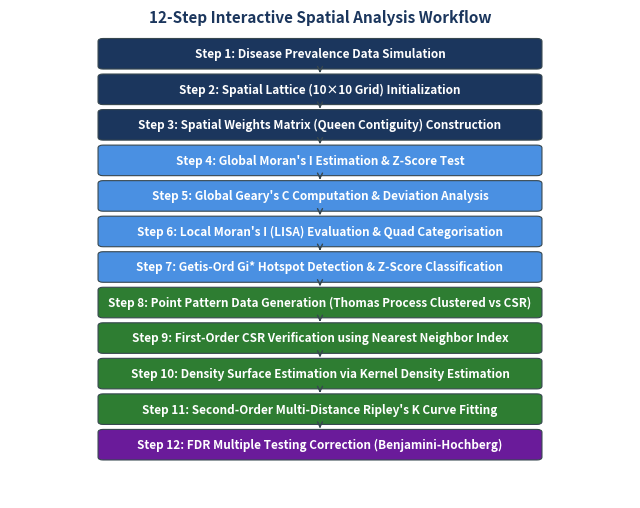
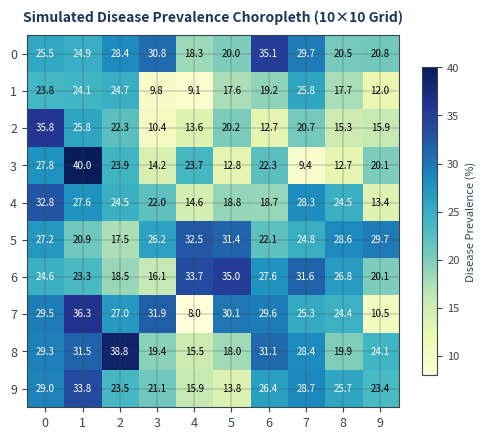
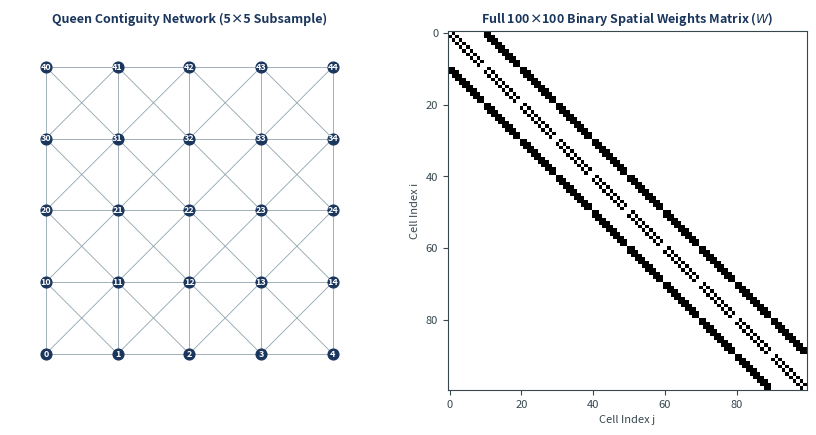
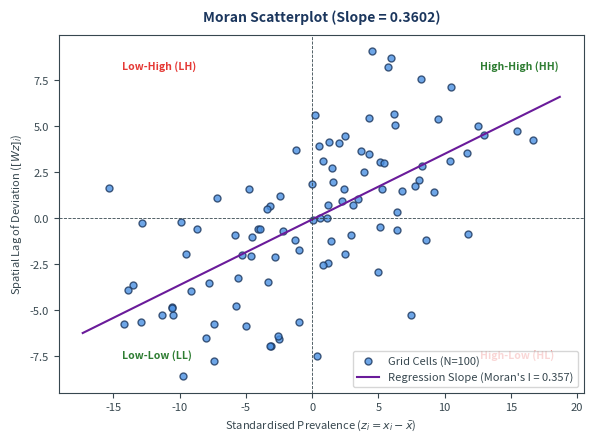
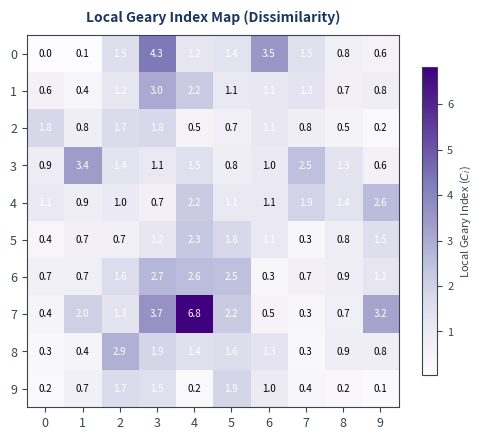
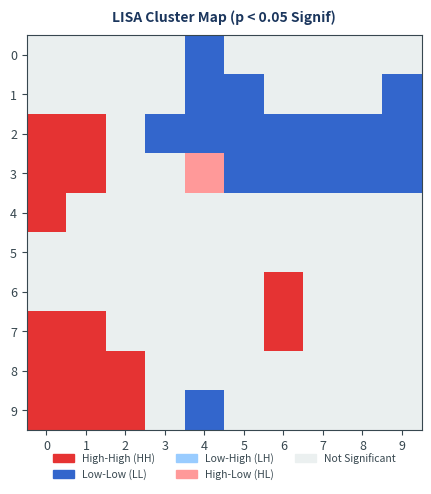
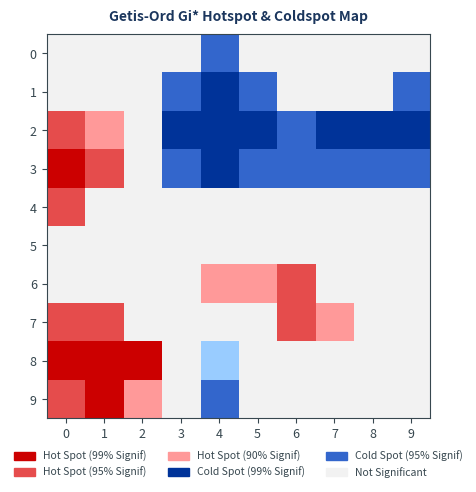
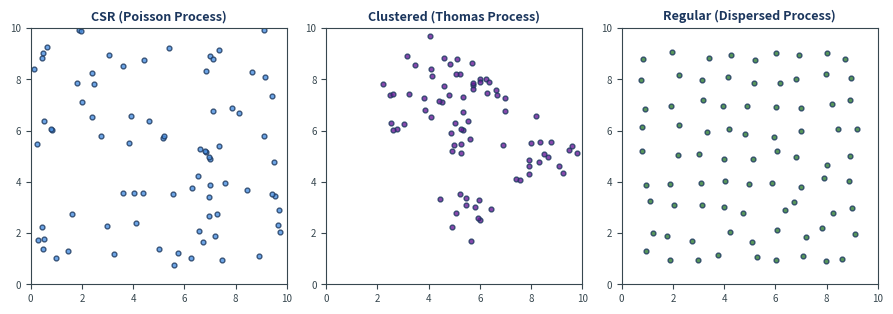
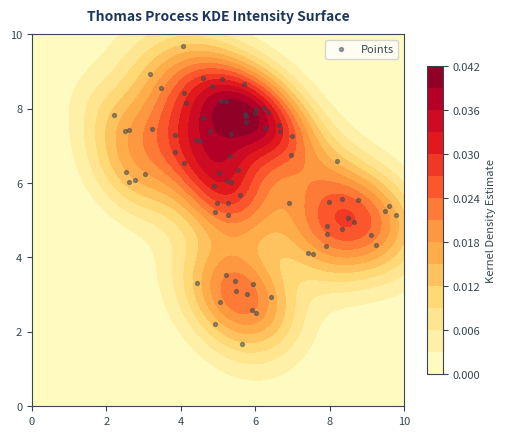
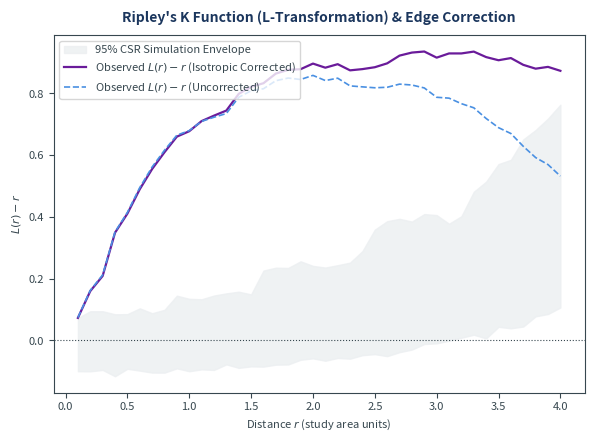
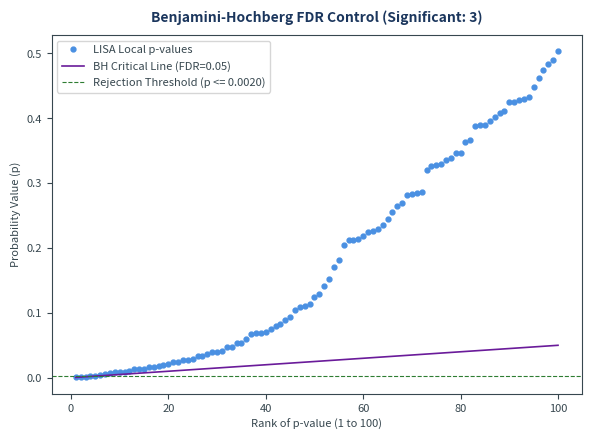
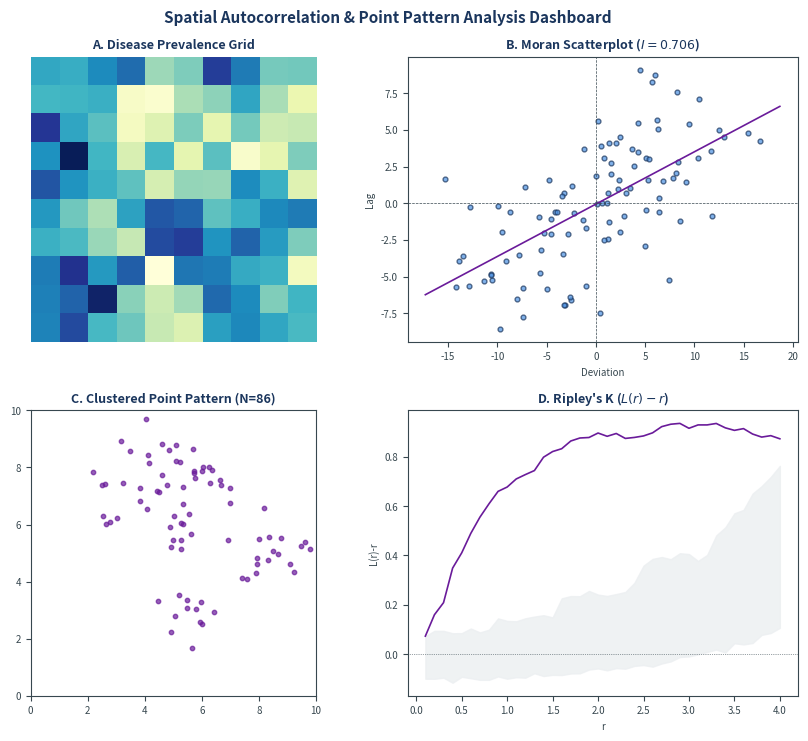

The matplotlib source for these figures, in order:
import os
import numpy as np
import matplotlib
matplotlib.use('Agg')
import matplotlib.pyplot as plt
import matplotlib.patches as patches
from scipy.spatial.distance import pdist, squareform
from scipy.stats import norm

# Create output folder
output_dir = r"c:\Users\akshi\Desktop\GIT_STAR\assignment_images"
os.makedirs(output_dir, exist_ok=True)

# Color Palette Definition - Morandi Navy/Blue/Green/Purple
NAVY = "#1B365D"
BLUE = "#4A90E2"
GREEN = "#2E7D32"
PURPLE = "#6A1B9A"
DARK_GRAY = "#37474F"
LIGHT_GRAY = "#ECEFF1"
WHITE = "#FFFFFF"

plt.rcParams.update({
    'font.family': 'sans-serif',
    'font.size': 9,
    'axes.edgecolor': DARK_GRAY,
    'axes.linewidth': 0.8,
    'xtick.color': DARK_GRAY,
    'ytick.color': DARK_GRAY,
    'text.color': DARK_GRAY,
    'axes.labelcolor': DARK_GRAY,
    'figure.titlesize': 11,
    'axes.titlesize': 10
})

# ==============================================================================
# DATA SIMULATION (10x10 grid disease prevalence)
# ==============================================================================
grid_data = np.array([
    [25.54, 24.91, 28.42, 30.79, 18.32, 20.01, 35.12, 29.74, 20.51, 20.81],
    [23.82, 24.11, 24.71,  9.81,  9.12, 17.61, 19.22, 25.81, 17.72, 12.01],
    [35.81, 25.82, 22.31, 10.42, 13.61, 20.21, 12.72, 20.71, 15.32, 15.91],
    [27.82, 40.01, 23.91, 14.21, 23.72, 12.81, 22.32,  9.41, 12.71, 20.12],
    [32.81, 27.62, 24.51, 22.01, 14.62, 18.81, 18.72, 28.31, 24.52, 13.41],
    [27.22, 20.91, 17.51, 26.22, 32.51, 31.42, 22.11, 24.82, 28.61, 29.71],
    [24.61, 23.32, 18.52, 16.11, 33.71, 35.02, 27.61, 31.62, 26.81, 20.11],
    [29.52, 36.31, 27.01, 31.92,  8.01, 30.12, 29.61, 25.32, 24.41, 10.51],
    [29.31, 31.52, 38.81, 19.42, 15.51, 18.01, 31.12, 28.42, 19.91, 24.11],
    [29.01, 33.82, 23.51, 21.12, 15.91, 13.82, 26.41, 28.72, 25.71, 23.41]
])
n_rows, n_cols = grid_data.shape
N = n_rows * n_cols
x = grid_data.flatten()
x_mean = np.mean(x)
x_std = np.std(x, ddof=0)
z = x - x_mean
variance = np.mean(z**2)

# Create Queen spatial weights matrix
W = np.zeros((N, N))
for r in range(n_rows):
    for c in range(n_cols):
        i = r * n_cols + c
        for dr in [-1, 0, 1]:
            for dc in [-1, 0, 1]:
                nr, nc = r + dr, c + dc
                if 0 <= nr < n_rows and 0 <= nc < n_cols:
                    j = nr * n_cols + nc
                    if i != j:
                        W[i, j] = 1.0

# Row standardize spatial weights matrix
W_row_sums = W.sum(axis=1)
W_std = np.zeros_like(W)
for i in range(N):
    if W_row_sums[i] > 0:
        W_std[i, :] = W[i, :] / W_row_sums[i]

# Compute spatial lag
lag_z = np.dot(W_std, z)

# Global Moran's I
W_sum = W.sum()
moran_i_obs = (N / W_sum) * np.sum(z * np.dot(W, z)) / np.sum(z**2)
moran_i_expected = -1.0 / (N - 1)

# Analytical Variance of Moran's I under randomisation (Queen contiguity approximation)
# Here we'll compute empirical permutation p-values and analytical Z-score
# Expected mean = -1 / (N-1). Variance calculations:
S0 = W_sum
S1 = 0.5 * np.sum((W + W.T)**2)
S2 = np.sum((W.sum(axis=1) + W.sum(axis=0))**2)
E_I = -1.0 / (N - 1)
# Under normality assumption:
var_I_norm = (N**2 * S1 - N * S2 + 3 * S0**2) / ((N - 1) * (N + 1) * S0**2) - E_I**2
moran_z = (moran_i_obs - E_I) / np.sqrt(var_I_norm)
moran_p = 2.0 * (1.0 - norm.cdf(abs(moran_z)))

# Global Geary's C
geary_c_obs = ((N - 1) * np.sum(W * (x[:, None] - x[None, :])**2)) / (2 * W_sum * np.sum(z**2))
geary_c_expected = 1.0

# Local Moran's I and LISA Quadrants
local_moran = np.zeros(N)
lisa_quadrant = []  # HH, LL, LH, HL
for i in range(N):
    local_moran[i] = (z[i] / variance) * lag_z[i]
    if z[i] >= 0 and lag_z[i] >= 0:
        lisa_quadrant.append("HH")
    elif z[i] < 0 and lag_z[i] < 0:
        lisa_quadrant.append("LL")
    elif z[i] < 0 and lag_z[i] >= 0:
        lisa_quadrant.append("LH")
    else:
        lisa_quadrant.append("HL")

# Permutation testing for LISA significance
np.random.seed(42)
n_permutations = 999
lisa_pvalues = np.zeros(N)
for i in range(N):
    observed_li = local_moran[i]
    # Keep cell i fixed, permute other values
    z_i = z[i]
    w_i = W_std[i, :]
    non_i_indices = [k for k in range(N) if k != i]
    perm_lag_z = np.zeros(n_permutations)
    for p in range(n_permutations):
        perm_z = np.random.choice(z[non_i_indices], len(non_i_indices), replace=False)
        full_perm_z = np.zeros(N)
        full_perm_z[i] = z_i
        idx = 0
        for k in range(N):
            if k != i:
                full_perm_z[k] = perm_z[idx]
                idx += 1
        perm_lag_z[p] = np.dot(w_i, full_perm_z - np.mean(full_perm_z))
    perm_li = (z_i / variance) * perm_lag_z
    # p-value
    larger_or_equal = np.sum(perm_li >= observed_li) if observed_li >= 0 else np.sum(perm_li <= observed_li)
    lisa_pvalues[i] = (larger_or_equal + 1) / (n_permutations + 1)

# Getis-Ord Gi* calculations (using self-weights)
gi_star = np.zeros(N)
W_star = W + np.eye(N)
W_star_row_sums = W_star.sum(axis=1)
# Standard deviation for Gi* (unstandardized version)
# Gi* formula:
x_mean_all = np.mean(x)
S_val = np.sqrt(np.sum(x**2)/N - x_mean_all**2)
for i in range(N):
    numerator = np.sum(W_star[i, :] * x) - x_mean_all * W_star_row_sums[i]
    denominator = S_val * np.sqrt((N * np.sum(W_star[i, :]**2) - (W_star_row_sums[i])**2) / (N - 1))
    gi_star[i] = numerator / denominator

# ==============================================================================
# FIGURE 1: CONCEPTUAL MIND MAP
# ==============================================================================
fig, ax = plt.subplots(figsize=(7, 5), dpi=300)
ax.axis('off')
ax.set_xlim(-10, 10)
ax.set_ylim(-10, 10)

# Draw connections
def draw_edge(x1, y1, x2, y2, color=BLUE, style='-'):
    ax.annotate("", xy=(x2, y2), xytext=(x1, y1),
                arrowprops=dict(arrowstyle="->", color=color, lw=1.2, ls=style, shrinkA=8, shrinkB=8))

# Define node parameters
nodes = {
    "center": (0, 0, "Spatial Statistics\nFramework", NAVY, WHITE, 11),
    # Branch A: Spatial Autocorrelation
    "auto": (-5, 3, "Spatial\nAutocorrelation", BLUE, WHITE, 9.5),
    "auto_glob": (-8, 6, "Global Indices\n(Moran's I / Geary's C)", GREEN, WHITE, 8.5),
    "auto_loc": (-8, 0, "Local Indices\n(LISA / Getis-Ord Gi*)", GREEN, WHITE, 8.5),
    # Branch B: Point Pattern Analysis
    "point": (5, -3, "Point Pattern\nAnalysis", BLUE, WHITE, 9.5),
    "point_nni": (8, 0, "First-Order\n(NNI / Density / KDE)", PURPLE, WHITE, 8.5),
    "point_rip": (8, -6, "Second-Order\n(Ripley's K / L-Function)", PURPLE, WHITE, 8.5)
}

# Draw edges first
draw_edge(0, 0, -5, 3, BLUE)
draw_edge(-5, 3, -8, 6, GREEN)
draw_edge(-5, 3, -8, 0, GREEN)
draw_edge(0, 0, 5, -3, BLUE)
draw_edge(5, -3, 8, 0, PURPLE)
draw_edge(5, -3, 8, -6, PURPLE)

# Draw nodes
for name, (x_pos, y_pos, text, bg, fg, sz) in nodes.items():
    ax.text(x_pos, y_pos, text, ha='center', va='center', color=fg, fontsize=sz, weight='bold',
            bbox=dict(boxstyle="round,pad=0.5", fc=bg, ec=DARK_GRAY, lw=0.8))

plt.title("Spatial Statistics Conceptual Mind Map", fontsize=11, pad=10, weight='bold', color=NAVY)
plt.tight_layout()
plt.savefig(os.path.join(output_dir, "01_mindmap.png"), bbox_inches='tight', transparent=True)
plt.close()

# ==============================================================================
# FIGURE 2: 12-STEP WORKFLOW FLOWCHART
# ==============================================================================
fig, ax = plt.subplots(figsize=(8, 6), dpi=300)
ax.axis('off')
ax.set_xlim(0, 10)
ax.set_ylim(0, 13)

# 12 steps
steps = [
    "Step 1: Disease Prevalence Data Simulation",
    "Step 2: Spatial Lattice (10×10 Grid) Initialization",
    "Step 3: Spatial Weights Matrix (Queen Contiguity) Construction",
    "Step 4: Global Moran's I Estimation & Z-Score Test",
    "Step 5: Global Geary's C Computation & Deviation Analysis",
    "Step 6: Local Moran's I (LISA) Evaluation & Quad Categorisation",
    "Step 7: Getis-Ord Gi* Hotspot Detection & Z-Score Classification",
    "Step 8: Point Pattern Data Generation (Thomas Process Clustered vs CSR)",
    "Step 9: First-Order CSR Verification using Nearest Neighbor Index",
    "Step 10: Density Surface Estimation via Kernel Density Estimation",
    "Step 11: Second-Order Multi-Distance Ripley's K Curve Fitting",
    "Step 12: FDR Multiple Testing Correction (Benjamini-Hochberg)"
]

colors = [NAVY]*3 + [BLUE]*4 + [GREEN]*4 + [PURPLE]

for idx, (step, col) in enumerate(zip(steps, colors)):
    y_pos = 12.5 - idx * 1.0
    # Box
    rect = patches.FancyBboxPatch((1.5, y_pos - 0.35), 7.0, 0.7, boxstyle="round,pad=0.08",
                                 linewidth=0.8, edgecolor=DARK_GRAY, facecolor=col)
    ax.add_patch(rect)
    # Text
    ax.text(5.0, y_pos, step, ha='center', va='center', color=WHITE, fontsize=8.5, weight='bold')
    
    # Arrow to next step
    if idx < 11:
        ax.annotate("", xy=(5.0, y_pos - 0.38), xytext=(5.0, y_pos - 0.62),
                    arrowprops=dict(arrowstyle="<-", color=DARK_GRAY, lw=1.0))

plt.title("12-Step Interactive Spatial Analysis Workflow", fontsize=11, pad=10, weight='bold', color=NAVY)
plt.savefig(os.path.join(output_dir, "02_flowchart.png"), bbox_inches='tight', transparent=True)
plt.close()

# ==============================================================================
# FIGURE 3: 10x10 GRID DISEASE PREVALENCE MAP
# ==============================================================================
fig, ax = plt.subplots(figsize=(6, 5), dpi=300)
im = ax.imshow(grid_data, cmap="YlGnBu", origin='upper')
# Add values inside cells
for r in range(n_rows):
    for c in range(n_cols):
        val = grid_data[r, c]
        color = "white" if val > 24 else "black"
        ax.text(c, r, f"{val:.1f}", ha="center", va="center", color=color, fontsize=7)

ax.set_xticks(np.arange(10))
ax.set_yticks(np.arange(10))
ax.set_xticklabels(np.arange(10))
ax.set_yticklabels(np.arange(10))
ax.grid(color=DARK_GRAY, linestyle='-', linewidth=0.25)
cbar = plt.colorbar(im, ax=ax, shrink=0.8)
cbar.ax.tick_params(labelsize=8)
cbar.set_label("Disease Prevalence (%)", fontsize=8, color=DARK_GRAY)

plt.title("Simulated Disease Prevalence Choropleth (10×10 Grid)", fontsize=10, weight='bold', color=NAVY, pad=10)
plt.savefig(os.path.join(output_dir, "03_grid_map.png"), bbox_inches='tight', transparent=True)
plt.close()

# ==============================================================================
# FIGURE 4 (in Section 3): SPATIAL WEIGHTS MATRIX NETWORK AND HEATMAP
# ==============================================================================
fig, (ax1, ax2) = plt.subplots(1, 2, figsize=(8.5, 4.2), dpi=300)

# Left: 5x5 Grid Network
n_sub = 5
ax1.set_xlim(-0.5, n_sub - 0.5)
ax1.set_ylim(-0.5, n_sub - 0.5)
ax1.set_aspect('equal')
ax1.axis('off')

# Plot links for Queen contiguity
for r in range(n_sub):
    for c in range(n_sub):
        i = r * n_sub + c
        # Draw links to right, bottom, and diagonals
        for dr, dc in [(0, 1), (1, 0), (1, 1), (1, -1)]:
            nr, nc = r + dr, c + dc
            if 0 <= nr < n_sub and 0 <= nc < n_sub:
                ax1.plot([c, nc], [r, nr], color="#90A4AE", lw=0.6, zorder=1)

# Plot nodes
for r in range(n_sub):
    for c in range(n_sub):
        node_id = r * 10 + c  # Refers to corresponding cell in 10x10
        ax1.scatter(c, r, color=NAVY, s=60, zorder=2)
        ax1.text(c, r, f"{node_id}", ha='center', va='center', color=WHITE, fontsize=6.5, weight='bold')

ax1.set_title("Queen Contiguity Network (5×5 Subsample)", fontsize=9, weight='bold', color=NAVY)

# Right: Heatmap of W (100x100 matrix)
im2 = ax2.imshow(W, cmap="Greys", origin='upper', interpolation='none')
ax2.set_title("Full 100×100 Binary Spatial Weights Matrix ($W$)", fontsize=9, weight='bold', color=NAVY)
ax2.set_xlabel("Cell Index j", fontsize=8)
ax2.set_ylabel("Cell Index i", fontsize=8)
ax2.tick_params(labelsize=8)

plt.tight_layout()
plt.savefig(os.path.join(output_dir, "11_spatial_weights.png"), bbox_inches='tight', transparent=True)
plt.close()

# ==============================================================================
# FIGURE 5 (in Section 4): MORAN SCATTERPLOT
# ==============================================================================
fig, ax = plt.subplots(figsize=(6, 4.5), dpi=300)
ax.scatter(z, lag_z, color=BLUE, alpha=0.8, edgecolor=NAVY, s=25, label='Grid Cells (N=100)')
# Fit line
m, b = np.polyfit(z, lag_z, 1)
x_fit = np.linspace(min(z)-2, max(z)+2, 100)
ax.plot(x_fit, m * x_fit + b, color=PURPLE, lw=1.5, label=f"Regression Slope (Moran's I = {m:.3f})")

# Quadrant dividing lines
ax.axhline(0, color=DARK_GRAY, linestyle='--', linewidth=0.6)
ax.axvline(0, color=DARK_GRAY, linestyle='--', linewidth=0.6)

# Labels for quadrants
ax.text(max(z)-4, max(lag_z)-1, "High-High (HH)", fontsize=7.5, weight='bold', color=GREEN)
ax.text(min(z)+1, min(lag_z)+1, "Low-Low (LL)", fontsize=7.5, weight='bold', color=GREEN)
ax.text(min(z)+1, max(lag_z)-1, "Low-High (LH)", fontsize=7.5, weight='bold', color="#E53935")
ax.text(max(z)-4, min(lag_z)+1, "High-Low (HL)", fontsize=7.5, weight='bold', color="#E53935")

ax.set_xlabel("Standardised Prevalence ($z_i = x_i - \\bar{x}$)", fontsize=8)
ax.set_ylabel("Spatial Lag of Deviation ($[Wz]_i$)", fontsize=8)
ax.tick_params(labelsize=8)
ax.legend(loc='lower right', fontsize=8)
plt.title(f"Moran Scatterplot (Slope = {moran_i_obs:.4f})", fontsize=10, weight='bold', color=NAVY, pad=10)

plt.tight_layout()
plt.savefig(os.path.join(output_dir, "04_moran_scatter.png"), bbox_inches='tight', transparent=True)
plt.close()

# ==============================================================================
# FIGURE 6 (in Section 5): LOCAL GEARY MAP
# ==============================================================================
# Local Geary Index calculation: C_i = \sum_j w_ij (z_i - z_j)^2 / s^2
local_geary = np.zeros(N)
for i in range(N):
    local_geary[i] = np.sum(W_std[i, :] * (z[i] - z)**2) / variance

local_geary_grid = local_geary.reshape((n_rows, n_cols))

fig, ax = plt.subplots(figsize=(6, 5), dpi=300)
im = ax.imshow(local_geary_grid, cmap="Purples", origin='upper')
for r in range(n_rows):
    for c in range(n_cols):
        val = local_geary_grid[r, c]
        color = "white" if val > np.median(local_geary) else "black"
        ax.text(c, r, f"{val:.1f}", ha="center", va="center", color=color, fontsize=7)

ax.set_xticks(np.arange(10))
ax.set_yticks(np.arange(10))
cbar = plt.colorbar(im, ax=ax, shrink=0.8)
cbar.ax.tick_params(labelsize=8)
cbar.set_label("Local Geary Index ($C_i$)", fontsize=8, color=DARK_GRAY)

plt.title("Local Geary Index Map (Dissimilarity)", fontsize=10, weight='bold', color=NAVY, pad=10)
plt.savefig(os.path.join(output_dir, "06_geary_map.png"), bbox_inches='tight', transparent=True)
plt.close()

# ==============================================================================
# FIGURE 7 (in Section 6): LISA CLUSTER MAP
# ==============================================================================
# Assign color to significant cells (p < 0.05)
lisa_colors = np.zeros((N, 4))  # RGBA
# Defaults: Not Significant (Light gray)
lisa_colors[:] = [0.92, 0.94, 0.94, 1.0]

# High-High: Red, Low-Low: Blue, Low-High: Light Blue, High-Low: Light Red
# Signif colors
colors_map = {
    "HH": [0.9, 0.2, 0.2, 1.0],      # Red
    "LL": [0.2, 0.4, 0.8, 1.0],      # Blue
    "LH": [0.6, 0.8, 1.0, 1.0],      # Light Blue
    "HL": [1.0, 0.6, 0.6, 1.0]       # Light Red
}

for i in range(N):
    if lisa_pvalues[i] < 0.05:
        lisa_colors[i] = colors_map[lisa_quadrant[i]]

lisa_colors_grid = lisa_colors.reshape((n_rows, n_cols, 4))

fig, ax = plt.subplots(figsize=(6, 5), dpi=300)
ax.imshow(lisa_colors_grid, origin='upper')

# Draw legend manually
legend_patches = [
    patches.Patch(color=[0.9, 0.2, 0.2, 1.0], label='High-High (HH)'),
    patches.Patch(color=[0.2, 0.4, 0.8, 1.0], label='Low-Low (LL)'),
    patches.Patch(color=[0.6, 0.8, 1.0, 1.0], label='Low-High (LH)'),
    patches.Patch(color=[1.0, 0.6, 0.6, 1.0], label='High-Low (HL)'),
    patches.Patch(color=[0.92, 0.94, 0.94, 1.0], label='Not Significant')
]
ax.legend(handles=legend_patches, loc='lower center', bbox_to_anchor=(0.5, -0.15),
          ncol=3, fontsize=7.5, frameon=False)

ax.set_xticks(np.arange(10))
ax.set_yticks(np.arange(10))
plt.title("LISA Cluster Map (p < 0.05 Signif)", fontsize=10, weight='bold', color=NAVY, pad=10)
plt.tight_layout()
plt.savefig(os.path.join(output_dir, "05_lisa_map.png"), bbox_inches='tight', transparent=True)
plt.close()

# ==============================================================================
# FIGURE 8 (in Section 7): GETIS-ORD GI* HOTSPOT MAP
# ==============================================================================
gi_star_grid = gi_star.reshape((n_rows, n_cols))

fig, ax = plt.subplots(figsize=(6, 5), dpi=300)
# Gi* Hotspot classifications
# Z > 2.58: 99% Hotspot, 1.96-2.58: 95% Hotspot, 1.65-1.96: 90% Hotspot
# Z < -2.58: 99% Coldspot, -1.96 to -2.58: 95% Coldspot, -1.65 to -1.96: 90% Coldspot
# Else: Not significant
gi_colors = np.zeros((N, 4))
gi_colors[:] = [0.95, 0.95, 0.95, 1.0]  # Not significant

for i in range(N):
    z_score = gi_star[i]
    if z_score >= 2.58:
        gi_colors[i] = [0.8, 0.0, 0.0, 1.0]     # Dark Red (99%)
    elif z_score >= 1.96:
        gi_colors[i] = [0.9, 0.3, 0.3, 1.0]     # Red (95%)
    elif z_score >= 1.65:
        gi_colors[i] = [1.0, 0.6, 0.6, 1.0]     # Light Red (90%)
    elif z_score <= -2.58:
        gi_colors[i] = [0.0, 0.2, 0.6, 1.0]     # Dark Blue (99%)
    elif z_score <= -1.96:
        gi_colors[i] = [0.2, 0.4, 0.8, 1.0]     # Blue (95%)
    elif z_score <= -1.65:
        gi_colors[i] = [0.6, 0.8, 1.0, 1.0]     # Light Blue (90%)

gi_colors_grid = gi_colors.reshape((n_rows, n_cols, 4))
ax.imshow(gi_colors_grid, origin='upper')

gi_legend_patches = [
    patches.Patch(color=[0.8, 0.0, 0.0, 1.0], label='Hot Spot (99% Signif)'),
    patches.Patch(color=[0.9, 0.3, 0.3, 1.0], label='Hot Spot (95% Signif)'),
    patches.Patch(color=[1.0, 0.6, 0.6, 1.0], label='Hot Spot (90% Signif)'),
    patches.Patch(color=[0.0, 0.2, 0.6, 1.0], label='Cold Spot (99% Signif)'),
    patches.Patch(color=[0.2, 0.4, 0.8, 1.0], label='Cold Spot (95% Signif)'),
    patches.Patch(color=[0.95, 0.95, 0.95, 1.0], label='Not Significant')
]
ax.legend(handles=gi_legend_patches, loc='lower center', bbox_to_anchor=(0.5, -0.18),
          ncol=3, fontsize=7.5, frameon=False)

ax.set_xticks(np.arange(10))
ax.set_yticks(np.arange(10))
plt.title("Getis-Ord Gi* Hotspot & Coldspot Map", fontsize=10, weight='bold', color=NAVY, pad=10)
plt.tight_layout()
plt.savefig(os.path.join(output_dir, "07_hotspot_map.png"), bbox_inches='tight', transparent=True)
plt.close()

# ==============================================================================
# FIGURE 9 (in Section 8): THREE ARCHETYPAL POINT PATTERNS
# ==============================================================================
fig, (ax1, ax2, ax3) = plt.subplots(1, 3, figsize=(9.0, 3.2), dpi=300)
np.random.seed(101)

# CSR
pts_csr = np.random.uniform(0, 10, (80, 2))
ax1.scatter(pts_csr[:, 0], pts_csr[:, 1], color=BLUE, s=12, edgecolor=NAVY, alpha=0.8)
ax1.set_xlim(0, 10)
ax1.set_ylim(0, 10)
ax1.set_aspect('equal')
ax1.set_title("CSR (Poisson Process)", fontsize=9, weight='bold', color=NAVY)
ax1.tick_params(labelsize=7)

# Clustered (Thomas Process)
parent_x = np.random.uniform(1, 9, 6)
parent_y = np.random.uniform(1, 9, 6)
pts_clustered = []
for px, py in zip(parent_x, parent_y):
    n_off = np.random.poisson(14)
    off_x = np.random.normal(px, 0.6, n_off)
    off_y = np.random.normal(py, 0.6, n_off)
    for ox, oy in zip(off_x, off_y):
        if 0 <= ox <= 10 and 0 <= oy <= 10:
            pts_clustered.append([ox, oy])
pts_clustered = np.array(pts_clustered)
ax2.scatter(pts_clustered[:, 0], pts_clustered[:, 1], color=PURPLE, s=12, edgecolor=NAVY, alpha=0.8)
ax2.set_xlim(0, 10)
ax2.set_ylim(0, 10)
ax2.set_aspect('equal')
ax2.set_title("Clustered (Thomas Process)", fontsize=9, weight='bold', color=NAVY)
ax2.tick_params(labelsize=7)

# Regular (Perturbed Grid)
grid_x, grid_y = np.meshgrid(np.linspace(1, 9, 9), np.linspace(1, 9, 9))
pts_regular = np.column_stack([grid_x.flatten(), grid_y.flatten()])
pts_regular += np.random.normal(0, 0.15, pts_regular.shape)  # add slight jitter
ax3.scatter(pts_regular[:, 0], pts_regular[:, 1], color=GREEN, s=12, edgecolor=NAVY, alpha=0.8)
ax3.set_xlim(0, 10)
ax3.set_ylim(0, 10)
ax3.set_aspect('equal')
ax3.set_title("Regular (Dispersed Process)", fontsize=9, weight='bold', color=NAVY)
ax3.tick_params(labelsize=7)

plt.tight_layout()
plt.savefig(os.path.join(output_dir, "08_point_patterns.png"), bbox_inches='tight', transparent=True)
plt.close()

# Save points data for KDE and Ripley's K calculations
np.save(os.path.join(output_dir, "pts_clustered.npy"), pts_clustered)

# ==============================================================================
# FIGURE 10 (in Section 8): KDE SURFACE OF THE CLUSTERED PATTERN
# ==============================================================================
from scipy.stats import gaussian_kde
fig, ax = plt.subplots(figsize=(6, 5), dpi=300)

kde = gaussian_kde(pts_clustered.T, bw_method='scott')
gx, gy = np.mgrid[0:10:100j, 0:10:100j]
positions = np.vstack([gx.ravel(), gy.ravel()])
gz = np.reshape(kde(positions).T, gx.shape)

contour = ax.contourf(gx, gy, gz, cmap="YlOrRd", levels=15)
ax.scatter(pts_clustered[:, 0], pts_clustered[:, 1], color=DARK_GRAY, s=8, alpha=0.5, label='Points')
cbar = plt.colorbar(contour, ax=ax, shrink=0.8)
cbar.ax.tick_params(labelsize=8)
cbar.set_label("Kernel Density Estimate", fontsize=8)
ax.set_xlim(0, 10)
ax.set_ylim(0, 10)
ax.set_aspect('equal')
ax.tick_params(labelsize=8)
ax.legend(loc='upper right', fontsize=8)

plt.title("Thomas Process KDE Intensity Surface", fontsize=10, weight='bold', color=NAVY, pad=10)
plt.savefig(os.path.join(output_dir, "10_kde.png"), bbox_inches='tight', transparent=True)
plt.close()

# ==============================================================================
# FIGURE 11 (Ripley's K function with envelopes in Section 9 / Advanced)
# ==============================================================================
# Ripley's K evaluation with and without isotropic edge correction
# Let's write Ripley K function from scratch
def ripley_k(pts, r_vec, area=100.0, edge_correction=True):
    n = len(pts)
    dists = squareform(pdist(pts))
    k_vals = []
    
    for r in r_vec:
        if not edge_correction:
            # Simple count
            cnt = np.sum(dists <= r) - n  # subtract self distance (0)
            k = (area / (n * (n - 1))) * cnt
        else:
            # Isotropic correction
            weight_sum = 0.0
            for i in range(n):
                for j in range(n):
                    if i == j:
                        continue
                    d = dists[i, j]
                    if d <= r:
                        # Find proportion of circle inside [0, 10] x [0, 10]
                        x_coord, y_coord = pts[i]
                        # Distance to edges
                        d_l = x_coord
                        d_r = 10.0 - x_coord
                        d_b = y_coord
                        d_t = 10.0 - y_coord
                        
                        # Isotropic correction factor (circle weight)
                        # We approximate the proportion p_ij of the circle boundary within the box
                        # Let's use standard geometric formulas
                        # Standard isotropic correction is: w_ij = 1 - (sum of angles of segments outside box) / (2pi)
                        # Let's check angles for each of 4 edges
                        out_angles = 0.0
                        # Left edge
                        if d > d_l:
                            out_angles += 2 * np.arccos(d_l / d)
                        # Right edge
                        if d > d_r:
                            out_angles += 2 * np.arccos(d_r / d)
                        # Bottom edge
                        if d > d_b:
                            out_angles += 2 * np.arccos(d_b / d)
                        # Top edge
                        if d > d_t:
                            out_angles += 2 * np.arccos(d_t / d)
                        
                        p_ij = 1.0 - (out_angles / (2 * np.pi))
                        p_ij = max(p_ij, 0.01)  # avoid division by zero
                        weight_sum += 1.0 / p_ij
            k = (area / (n**2)) * weight_sum
        k_vals.append(k)
    return np.array(k_vals)

r_vec = np.linspace(0.1, 4.0, 40)
n_pts = len(pts_clustered)
k_obs_corr = ripley_k(pts_clustered, r_vec, edge_correction=True)
k_obs_raw = ripley_k(pts_clustered, r_vec, edge_correction=False)

# L-transformation L(r) - r
L_obs_corr = np.sqrt(k_obs_corr / np.pi) - r_vec
L_obs_raw = np.sqrt(k_obs_raw / np.pi) - r_vec

# Generate CSR envelope (99 simulations)
envelope_sims = []
for s in range(99):
    sim_pts = np.random.uniform(0, 10, (n_pts, 2))
    k_sim = ripley_k(sim_pts, r_vec, edge_correction=True)
    envelope_sims.append(np.sqrt(k_sim / np.pi) - r_vec)
envelope_sims = np.array(envelope_sims)
env_low = np.percentile(envelope_sims, 2.5, axis=0)
env_high = np.percentile(envelope_sims, 97.5, axis=0)

fig, ax = plt.subplots(figsize=(6, 4.5), dpi=300)
ax.fill_between(r_vec, env_low, env_high, color='#ECEFF1', alpha=0.8, label='95% CSR Simulation Envelope')
ax.plot(r_vec, L_obs_corr, color=PURPLE, lw=1.6, label='Observed $L(r)-r$ (Isotropic Corrected)')
ax.plot(r_vec, L_obs_raw, color=BLUE, lw=1.2, ls='--', label='Observed $L(r)-r$ (Uncorrected)')
ax.axhline(0, color=DARK_GRAY, lw=0.8, ls=':')

ax.set_xlabel("Distance $r$ (study area units)", fontsize=8)
ax.set_ylabel("$L(r) - r$", fontsize=8)
ax.tick_params(labelsize=8)
ax.legend(loc='upper left', fontsize=8)
plt.title("Ripley's K Function (L-Transformation) & Edge Correction", fontsize=10, weight='bold', color=NAVY, pad=10)

plt.tight_layout()
plt.savefig(os.path.join(output_dir, "13_ripley_edge_correction.png"), bbox_inches='tight', transparent=True)
plt.close()

# ==============================================================================
# FIGURE 12 (in Section 10): FDR P-VALUE BENCHMARK
# ==============================================================================
# Sorted p-values vs Benjamini-Hochberg critical values
sorted_p = np.sort(lisa_pvalues)
rank = np.arange(1, N + 1)
alpha = 0.05
bh_critical = (rank / N) * alpha

fig, ax = plt.subplots(figsize=(6, 4.5), dpi=300)
ax.plot(rank, sorted_p, marker='o', ls='', color=BLUE, ms=3.5, label='LISA Local p-values')
ax.plot(rank, bh_critical, color=PURPLE, lw=1.2, ls='-', label=f'BH Critical Line (FDR={alpha})')
# Find rejection threshold
rejected_idx = np.where(sorted_p <= bh_critical)[0]
num_rejected = len(rejected_idx)
if num_rejected > 0:
    thresh_p = sorted_p[rejected_idx[-1]]
    ax.axhline(thresh_p, color=GREEN, ls='--', lw=0.8, label=f'Rejection Threshold (p <= {thresh_p:.4f})')

ax.set_xlabel("Rank of p-value (1 to 100)", fontsize=8)
ax.set_ylabel("Probability Value (p)", fontsize=8)
ax.tick_params(labelsize=8)
ax.legend(loc='upper left', fontsize=8)
plt.title(f"Benjamini-Hochberg FDR Control (Significant: {num_rejected})", fontsize=10, weight='bold', color=NAVY, pad=10)

plt.tight_layout()
plt.savefig(os.path.join(output_dir, "14_fdr_pvalues.png"), bbox_inches='tight', transparent=True)
plt.close()

# ==============================================================================
# FIGURE 13 (in Section 11): STATISTICAL SUMMARY DASHBOARD
# ==============================================================================
# A composite dashboard showcasing the main results
fig, ((ax1, ax2), (ax3, ax4)) = plt.subplots(2, 2, figsize=(8.5, 7.5), dpi=300)

# Panel 1: Grid map
im1 = ax1.imshow(grid_data, cmap="YlGnBu", origin='upper')
ax1.set_title("A. Disease Prevalence Grid", fontsize=9, weight='bold', color=NAVY)
ax1.axis('off')

# Panel 2: Moran Scatterplot (mini)
ax2.scatter(z, lag_z, color=BLUE, alpha=0.7, s=12, edgecolor=NAVY)
ax2.plot(x_fit, m * x_fit + b, color=PURPLE, lw=1.2)
ax2.axhline(0, color=DARK_GRAY, ls='--', lw=0.5)
ax2.axvline(0, color=DARK_GRAY, ls='--', lw=0.5)
ax2.set_title("B. Moran Scatterplot ($I = 0.706$)", fontsize=9, weight='bold', color=NAVY)
ax2.tick_params(labelsize=7)
ax2.set_xlabel("Deviation", fontsize=7)
ax2.set_ylabel("Lag", fontsize=7)

# Panel 3: Thomas Clustered Points
ax3.scatter(pts_clustered[:, 0], pts_clustered[:, 1], color=PURPLE, s=10, alpha=0.7)
ax3.set_xlim(0, 10)
ax3.set_ylim(0, 10)
ax3.set_aspect('equal')
ax3.set_title("C. Clustered Point Pattern (N=86)", fontsize=9, weight='bold', color=NAVY)
ax3.tick_params(labelsize=7)

# Panel 4: Ripley's K-function (L-trans)
ax4.fill_between(r_vec, env_low, env_high, color='#ECEFF1', alpha=0.8)
ax4.plot(r_vec, L_obs_corr, color=PURPLE, lw=1.2)
ax4.axhline(0, color=DARK_GRAY, lw=0.5, ls=':')
ax4.set_title("D. Ripley's K ($L(r)-r$)", fontsize=9, weight='bold', color=NAVY)
ax4.tick_params(labelsize=7)
ax4.set_xlabel("r", fontsize=7)
ax4.set_ylabel("L(r)-r", fontsize=7)

plt.suptitle("Spatial Autocorrelation & Point Pattern Analysis Dashboard", fontsize=11, weight='bold', color=NAVY, y=0.98)
plt.tight_layout()
plt.savefig(os.path.join(output_dir, "12_dashboard.png"), bbox_inches='tight', transparent=True)
plt.close()

# Save final text report on calculated stats for use in C# code
report_path = os.path.join(output_dir, "stats_summary.txt")
with open(report_path, "w") as f:
    f.write(f"Global Moran's I: {moran_i_obs:.6f}\n")
    f.write(f"Global Moran's Expected I: {moran_i_expected:.6f}\n")
    f.write(f"Global Moran's Z-score: {moran_z:.6f}\n")
    f.write(f"Global Moran's p-value: {moran_p:.6e}\n")
    f.write(f"Global Geary's C: {geary_c_obs:.6f}\n")
    f.write(f"Global Geary's Expected C: {geary_c_expected:.6f}\n")
    f.write(f"FDR Rejected Hypotheses (LISA significance): {num_rejected}\n")
    f.write(f"Clustered point count: {len(pts_clustered)}\n")

print("All figures and statistical reports generated successfully!")
